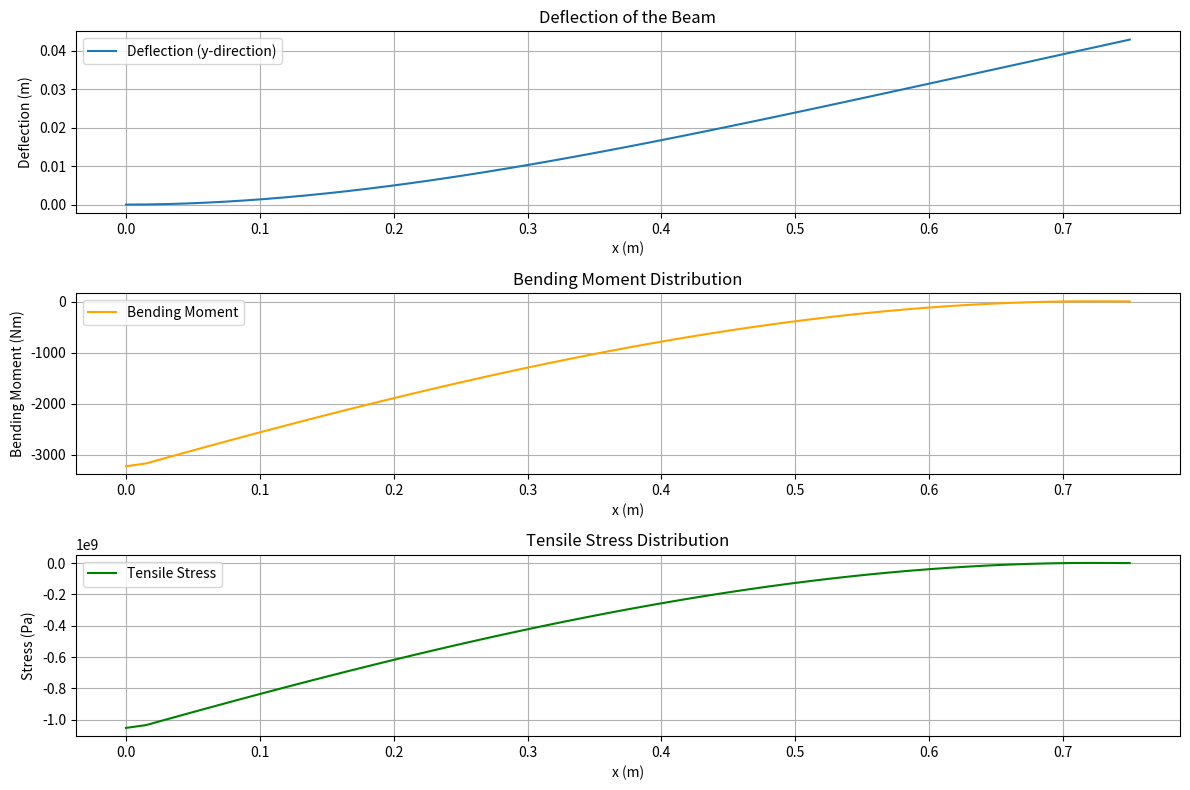
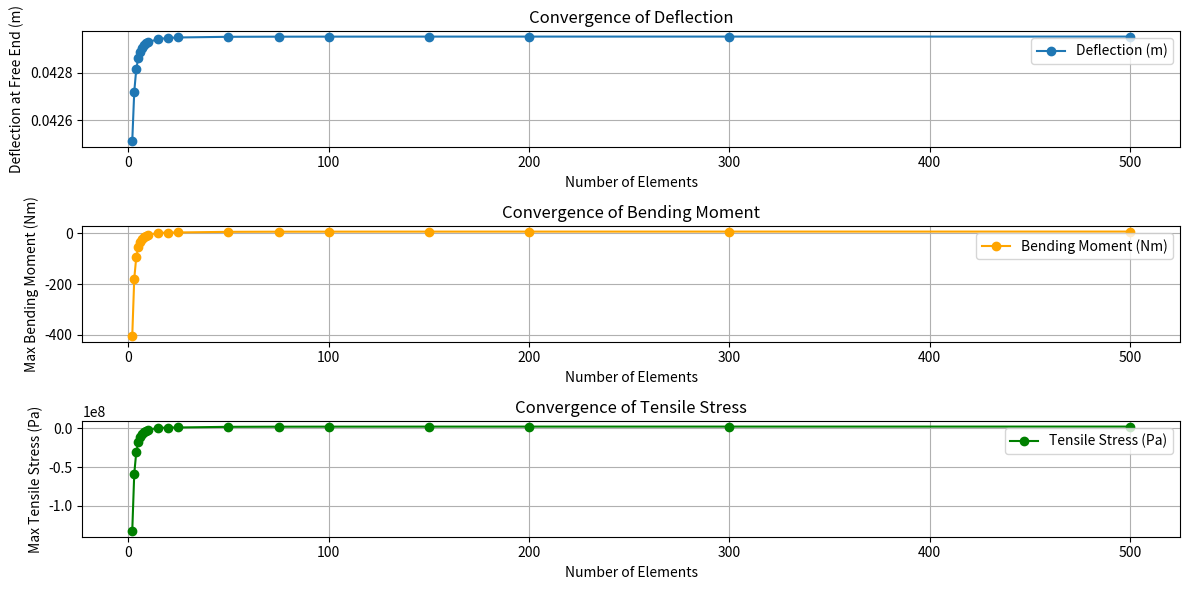
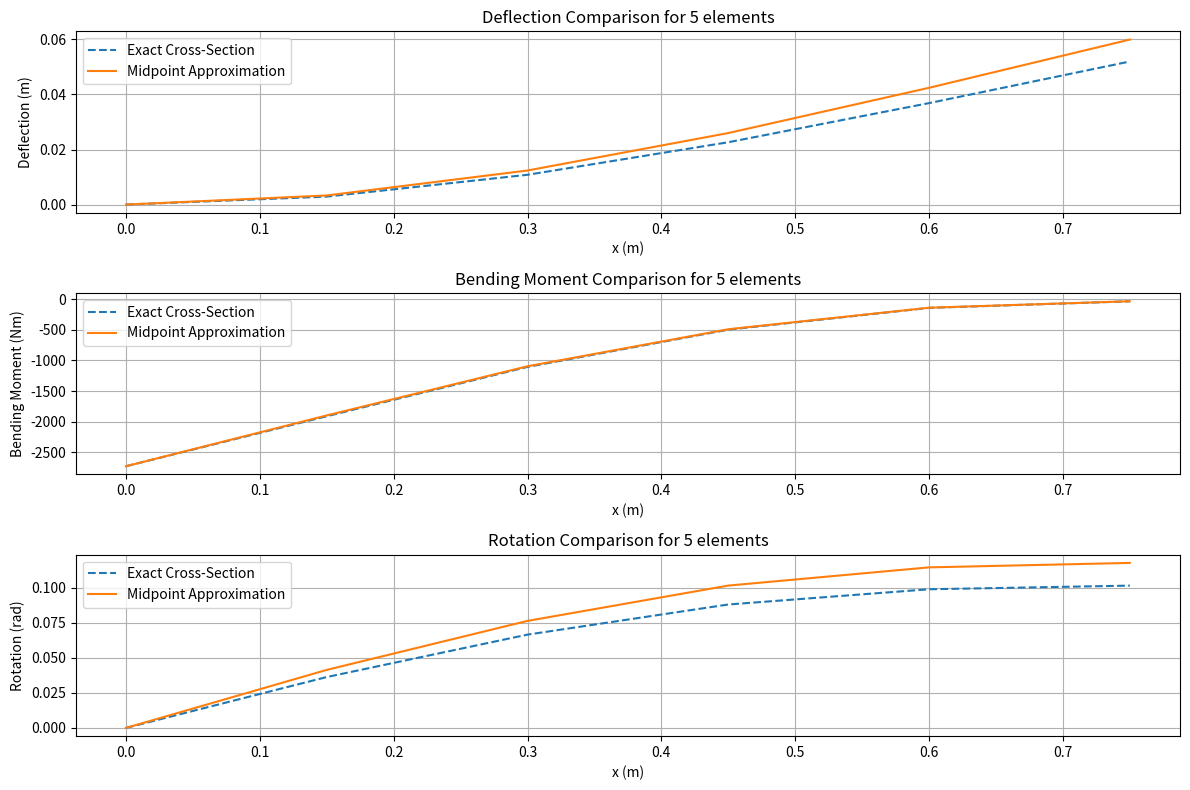

Here is the Python script that generated these plots, in order:
import numpy as np
import matplotlib.pyplot as plt

# Material and geometry properties
E = 210e9  # Young's modulus in Pa
L = 750e-3  # Length of the beam in m
h = 35e-3  # Height of the beam in m
w = 15e-3  # Thickness of the beam in m
I = (w * h**3) / 12  # Second moment of area (rectangular cross-section)

# Loading parameters
a = 0.02e6  # Distributed load coefficient (N/m^2)
b = 3.0e3  # Distributed load intercept (N/m)
P = 500.0  # Point load in N

# Discretization parameters
num_elements = 50  # Number of elements along the beam
num_nodes = 2 * num_elements + 2  # Nodes per element include displacement and rotation

dx = L / num_elements  # Length of each element

# Assemble load vector
x_coords = np.linspace(0, L, num_elements + 1)
q_loads = (a * x_coords + b)  # Linearly varying distributed load

f = np.zeros(num_nodes)  # Initialize force vector
for i in range(num_elements):
    x1 = x_coords[i]
    x2 = x_coords[i + 1]
    q1 = a * x1 + b
    q2 = a * x2 + b
    avg_q = (q1 + q2) / 2
    f[2 * i] += avg_q * dx / 2
    f[2 * i + 2] += avg_q * dx / 2

# Add point load at the end
f[-2] -= P

# Assemble stiffness matrix
K = np.zeros((num_nodes, num_nodes))
for i in range(num_elements):
    k_local = (E * I / dx**3) * np.array([
        [12, 6 * dx, -12, 6 * dx],
        [6 * dx, 4 * dx**2, -6 * dx, 2 * dx**2],
        [-12, -6 * dx, 12, -6 * dx],
        [6 * dx, 2 * dx**2, -6 * dx, 4 * dx**2]
    ])

    dof = [2 * i, 2 * i + 1, 2 * i + 2, 2 * i + 3]
    for ii in range(4):
        for jj in range(4):
            K[dof[ii], dof[jj]] += k_local[ii, jj]

# Apply boundary conditions (fixed at x = 0)
K[0, :] = 0
K[1, :] = 0
K[:, 0] = 0
K[:, 1] = 0
K[0, 0] = 1
K[1, 1] = 1

f[0] = 0
f[1] = 0

# Solve for displacements
d = np.linalg.solve(K, f)

# Extract deflection and rotation
deflection = d[0::2]
rotation = d[1::2]

# Compute bending moment and tensile stress
bending_moment = -E * I * np.gradient(rotation, dx)
tensile_stress = bending_moment * (h / 2) / I

# Adjust x-coordinates for plotting deflection and rotation
x_coords_mid = np.linspace(0, L, len(deflection))

# Plot results
plt.figure(figsize=(12, 8))

# Plot deflection
plt.subplot(3, 1, 1)
plt.plot(x_coords_mid, deflection, label="Deflection (y-direction)")
plt.xlabel("x (m)")
plt.ylabel("Deflection (m)")
plt.title("Deflection of the Beam")
plt.legend()
plt.grid()

# Plot bending moment
plt.subplot(3, 1, 2)
plt.plot(x_coords_mid, bending_moment, label="Bending Moment", color="orange")
plt.xlabel("x (m)")
plt.ylabel("Bending Moment (Nm)")
plt.title("Bending Moment Distribution")
plt.legend()
plt.grid()

# Plot tensile stress
plt.subplot(3, 1, 3)
plt.plot(x_coords_mid, tensile_stress, label="Tensile Stress", color="green")
plt.xlabel("x (m)")
plt.ylabel("Stress (Pa)")
plt.title("Tensile Stress Distribution")
plt.legend()
plt.grid()

plt.tight_layout()
plt.show()

########################################
########## Convergence study ###########
########################################

def compute_beam(num_elements):
    num_nodes = 2 * num_elements + 2
    dx = L / num_elements
    x_coords = np.linspace(0, L, num_elements + 1)

    # Assemble load vector
    f = np.zeros(num_nodes)
    for i in range(num_elements):
        x1 = x_coords[i]
        x2 = x_coords[i + 1]
        q1 = a * x1 + b
        q2 = a * x2 + b
        avg_q = (q1 + q2) / 2
        f[2 * i] += avg_q * dx / 2
        f[2 * i + 2] += avg_q * dx / 2
    f[-2] -= P

    # Assemble stiffness matrix
    K = np.zeros((num_nodes, num_nodes))
    for i in range(num_elements):
        k_local = (E * I / dx**3) * np.array([
            [12, 6 * dx, -12, 6 * dx],
            [6 * dx, 4 * dx**2, -6 * dx, 2 * dx**2],
            [-12, -6 * dx, 12, -6 * dx],
            [6 * dx, 2 * dx**2, -6 * dx, 4 * dx**2]
        ])
        dof = [2 * i, 2 * i + 1, 2 * i + 2, 2 * i + 3]
        for ii in range(4):
            for jj in range(4):
                K[dof[ii], dof[jj]] += k_local[ii, jj]

    # Apply boundary conditions
    K[0, :] = 0
    K[1, :] = 0
    K[:, 0] = 0
    K[:, 1] = 0
    K[0, 0] = 1
    K[1, 1] = 1
    f[0] = 0
    f[1] = 0

    # Solve for displacements
    d = np.linalg.solve(K, f)
    deflection = d[0::2]
    rotation = d[1::2]

    # Compute bending moment and tensile stress
    bending_moment = -E * I * np.gradient(rotation, dx)
    tensile_stress = bending_moment * (h / 2) / I

    # Return metrics for convergence
    return deflection[-1], bending_moment.max(), tensile_stress.max()

# Perform convergence study
elements_list = [2, 3, 4, 5, 6, 7, 8, 9, 10, 15, 20, 25, 50, 75, 100, 150, 200, 300, 500]
deflections = []
bending_moments = []
tensile_stresses = []

for n_elements in elements_list:
    deflection, max_bending, max_stress = compute_beam(n_elements)
    deflections.append(deflection)
    bending_moments.append(max_bending)
    tensile_stresses.append(max_stress)

# Plot convergence results
plt.figure(figsize=(12, 6))

plt.subplot(3, 1, 1)
plt.plot(elements_list, deflections, marker='o', label='Deflection (m)')
plt.xlabel("Number of Elements")
plt.ylabel("Deflection at Free End (m)")
plt.title("Convergence of Deflection")
plt.grid()
plt.legend()

plt.subplot(3, 1, 2)
plt.plot(elements_list, bending_moments, marker='o', color='orange', label='Bending Moment (Nm)')
plt.xlabel("Number of Elements")
plt.ylabel("Max Bending Moment (Nm)")
plt.title("Convergence of Bending Moment")
plt.grid()
plt.legend()

plt.subplot(3, 1, 3)
plt.plot(elements_list, tensile_stresses, marker='o', color='green', label='Tensile Stress (Pa)')
plt.xlabel("Number of Elements")
plt.ylabel("Max Tensile Stress (Pa)")
plt.title("Convergence of Tensile Stress")
plt.grid()
plt.legend()

plt.tight_layout()
plt.show()

########################################################
########## Cross section approximation study ###########
########################################################
L = 750e-3  # Length of the beam in m
h0 = 35e-3  # Initial height of the beam in m
h1 = 20e-3  # Final height of the beam in m (linearly varying)
w = 15e-3  # Thickness of the beam in m
# Loading parameters
a = 0.02e6  # Distributed load coefficient (N/m^2)
b = 3.0e3  # Distributed load intercept (N/m)
P = 500.0  # Point load in N

# Discretization parameters
num_elements = 5  # Number of elements along the beam
num_nodes = 2 * num_elements + 2  # Nodes per element include displacement and rotation

dx = L / num_elements  # Length of each element
x_coords = np.linspace(0, L, num_elements + 1)

# Function to compute varying moment of inertia (exact and approximated)
def compute_I(x, use_midpoint=True):
    if use_midpoint:
        # Approximate using the midpoint height of the element
        h = h0 + (h1 - h0) * (x + dx / 2) / L
    else:
        # Use the exact varying height
        h = h0 + (h1 - h0) * x / L
    return (w * h**3) / 12

# Function to compute beam metrics with varying cross-section
def compute_beam_varying_height(num_elements, use_midpoint=True):
    num_nodes = 2 * num_elements + 2
    dx = L / num_elements
    x_coords = np.linspace(0, L, num_elements + 1)

    # Assemble load vector
    f = np.zeros(num_nodes)
    for i in range(num_elements):
        x1 = x_coords[i]
        x2 = x_coords[i + 1]
        q1 = a * x1 + b
        q2 = a * x2 + b
        avg_q = (q1 + q2) / 2
        f[2 * i] += avg_q * dx / 2
        f[2 * i + 2] += avg_q * dx / 2
    f[-2] -= P

    # Assemble stiffness matrix
    K = np.zeros((num_nodes, num_nodes))
    for i in range(num_elements):
        I = compute_I(x_coords[i], use_midpoint)
        k_local = (E * I / dx**3) * np.array([
            [12, 6 * dx, -12, 6 * dx],
            [6 * dx, 4 * dx**2, -6 * dx, 2 * dx**2],
            [-12, -6 * dx, 12, -6 * dx],
            [6 * dx, 2 * dx**2, -6 * dx, 4 * dx**2]
        ])
        dof = [2 * i, 2 * i + 1, 2 * i + 2, 2 * i + 3]
        for ii in range(4):
            for jj in range(4):
                K[dof[ii], dof[jj]] += k_local[ii, jj]

    # Apply boundary conditions
    K[0, :] = 0
    K[1, :] = 0
    K[:, 0] = 0
    K[:, 1] = 0
    K[0, 0] = 1
    K[1, 1] = 1
    f[0] = 0
    f[1] = 0

    # Solve for displacements
    d = np.linalg.solve(K, f)
    deflection = d[0::2]
    rotation = d[1::2]

    # Compute bending moment
    bending_moment = -E * np.array([compute_I(x, use_midpoint) for x in x_coords]) * np.gradient(rotation, dx)

    return deflection, rotation, bending_moment

# Compute results for exact and approximate cross-sections
deflection_exact, rotation_exact, bending_moment_exact = compute_beam_varying_height(num_elements, use_midpoint=False)
deflection_midpoint, rotation_midpoint, bending_moment_midpoint = compute_beam_varying_height(num_elements, use_midpoint=True)

# Plot comparison results
plt.figure(figsize=(12, 8))

# Compare deflections
plt.subplot(3, 1, 1)
plt.plot(x_coords, deflection_exact, label="Exact Cross-Section", linestyle="--")
plt.plot(x_coords, deflection_midpoint, label="Midpoint Approximation", linestyle="-")
plt.xlabel("x (m)")
plt.ylabel("Deflection (m)")
plt.title(f"Deflection Comparison for {num_elements} elements")
plt.legend()
plt.grid()

# Compare bending moments
plt.subplot(3, 1, 2)
plt.plot(x_coords, bending_moment_exact, label="Exact Cross-Section", linestyle="--")
plt.plot(x_coords, bending_moment_midpoint, label="Midpoint Approximation", linestyle="-")
plt.xlabel("x (m)")
plt.ylabel("Bending Moment (Nm)")
plt.title(f"Bending Moment Comparison for {num_elements} elements")
plt.legend()
plt.grid()

# Compare rotations
plt.subplot(3, 1, 3)
plt.plot(x_coords, rotation_exact, label="Exact Cross-Section", linestyle="--")
plt.plot(x_coords, rotation_midpoint, label="Midpoint Approximation", linestyle="-")
plt.xlabel("x (m)")
plt.ylabel("Rotation (rad)")
plt.title(f"Rotation Comparison for {num_elements} elements")
plt.legend()
plt.grid()

plt.tight_layout()
plt.show()
